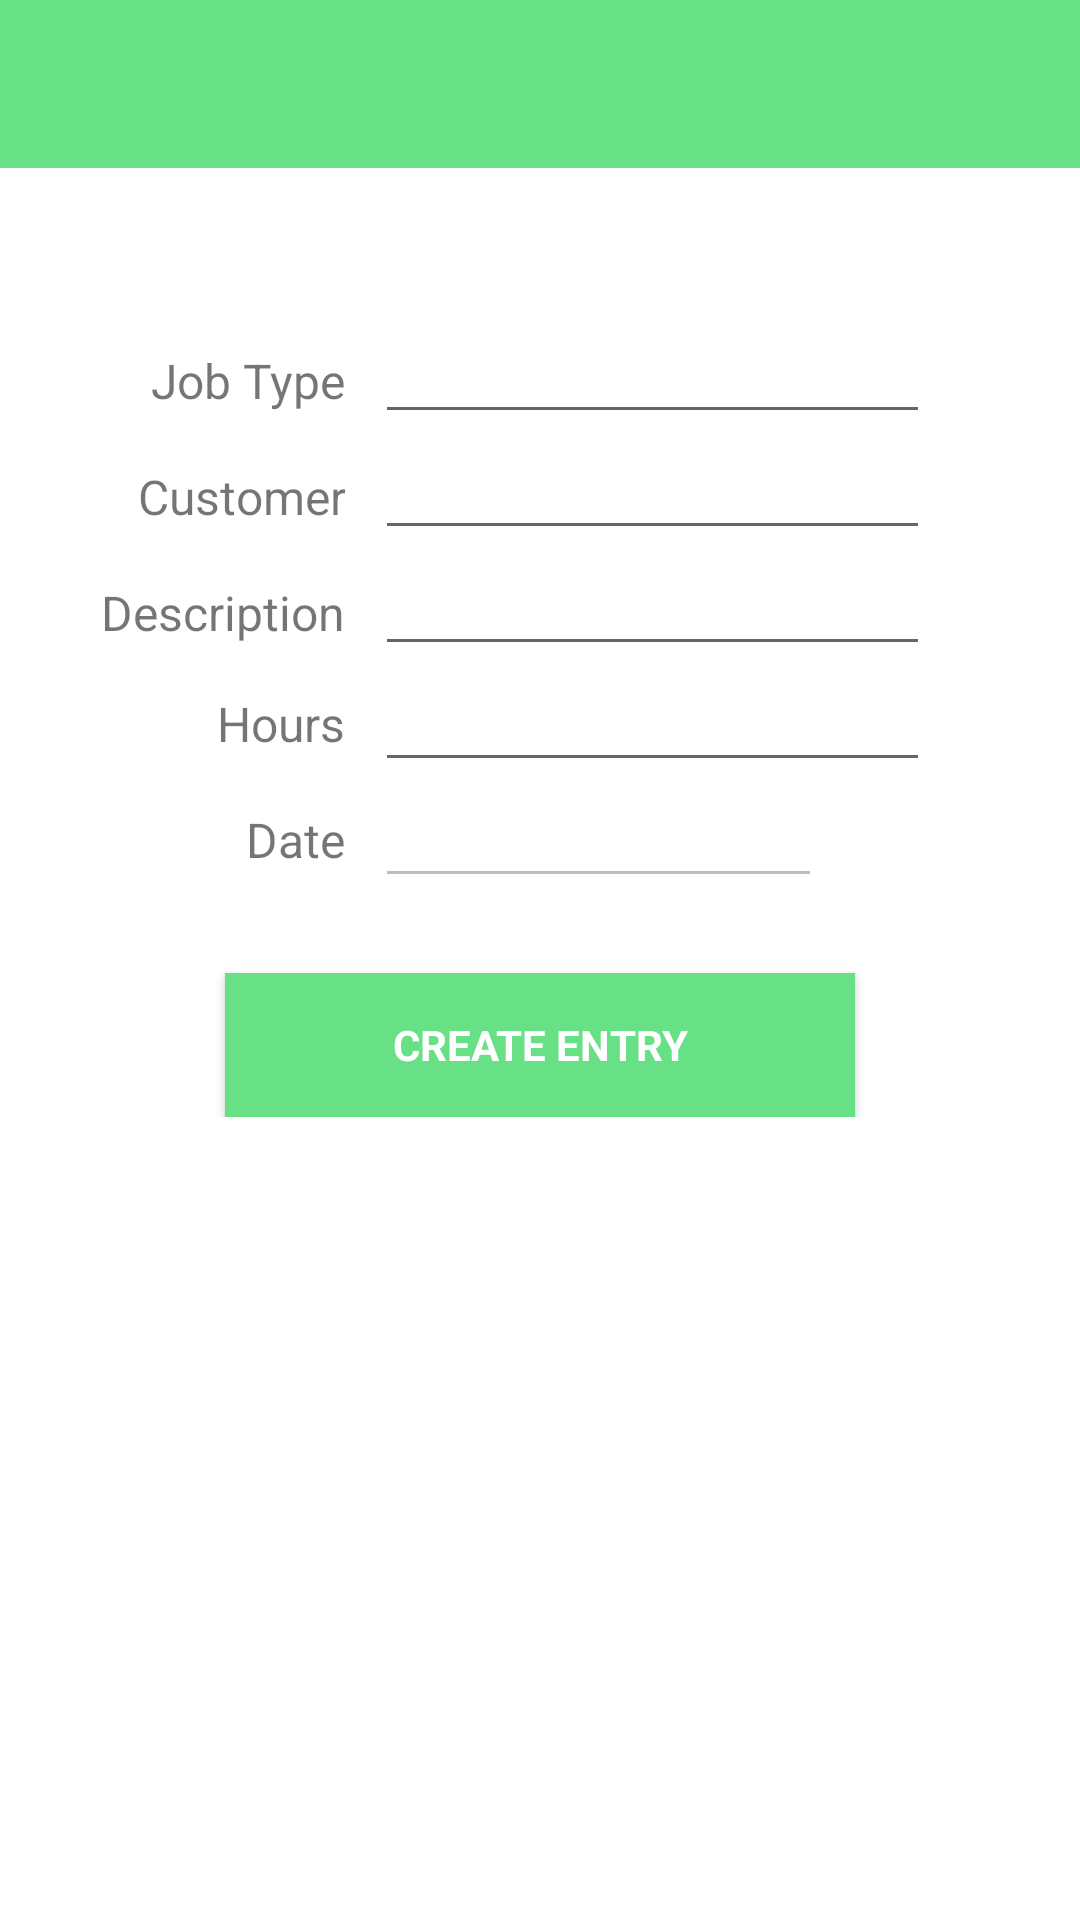

Layout XML and referenced resources for this Android screen:
<!-- AndroidManifest.xml: application theme AppTheme -->
<!-- res/layout/add_entry.xml -->
<?xml version="1.0" encoding="utf-8"?>
<FrameLayout xmlns:android="http://schemas.android.com/apk/res/android"
    xmlns:tools="http://schemas.android.com/tools"
    android:layout_width="match_parent"
    android:layout_height="match_parent"
    xmlns:app="http://schemas.android.com/apk/res-auto">

    <android.support.design.widget.CoordinatorLayout
        android:layout_width="match_parent"
        android:layout_height="match_parent"
        android:fitsSystemWindows="true"
        tools:context="example.quicksheets.AddForms.AddEntryForm"
        android:background="@android:color/background_light">

        <LinearLayout xmlns:android="http://schemas.android.com/apk/res/android"
            android:layout_width="fill_parent"
            android:layout_height="wrap_content"
            android:orientation="vertical"
            android:background="@android:color/background_light">

            <android.support.design.widget.AppBarLayout
                android:layout_width="match_parent"
                android:layout_height="wrap_content"
                android:theme="@style/AppTheme.AppBarOverlay"
                android:background="@android:color/holo_green_light">

                <android.support.v7.widget.Toolbar
                    android:id="@+id/toolbar"
                    android:layout_width="match_parent"
                    android:layout_height="?attr/actionBarSize"
                    android:background="@color/qsGreen"
                    app:popupTheme="@style/AppTheme.PopupOverlay" />

            </android.support.design.widget.AppBarLayout>

            <LinearLayout
                android:layout_width="fill_parent"
                android:layout_height="wrap_content"
                android:orientation="horizontal"
                android:layout_marginTop="50dp">

                <TextView
                    android:layout_height="wrap_content"
                    android:text="Job Type"
                    android:gravity="right"
                    android:paddingRight="10dp"
                    android:textSize="16sp"
                    android:layout_width="125dp" />

                <EditText
                    android:id="@+id/txtJobType"
                    android:layout_width="wrap_content"
                    android:layout_height="wrap_content"
                    android:layout_weight="0.75"
                    android:ems="10"
                    android:layout_marginRight="50dp"
                    android:textSize="16sp" />
            </LinearLayout>

            <LinearLayout
                android:layout_width="fill_parent"
                android:layout_height="wrap_content"
                android:orientation="horizontal" >

                <TextView
                    android:layout_height="wrap_content"
                    android:text="Customer"
                    android:gravity="right"
                    android:paddingRight="10dp"
                    android:textSize="16sp"
                    android:layout_width="125dp" />

                <EditText
                    android:id="@+id/txtCustomer"
                    android:layout_width="wrap_content"
                    android:layout_height="wrap_content"
                    android:layout_weight="0.75"

                    android:layout_marginRight="50dp"
                    android:textSize="16sp" />
            </LinearLayout>

            <LinearLayout
                android:layout_width="fill_parent"
                android:layout_height="wrap_content"
                android:orientation="horizontal" >

                <TextView
                    android:layout_height="wrap_content"
                    android:text="Description"
                    android:gravity="right"
                    android:paddingRight="10dp"
                    android:textSize="16sp"
                    android:layout_width="125dp" />

                <EditText
                    android:id="@+id/txtDescription"
                    android:layout_height="wrap_content"
                    android:layout_weight="0.75"
                    android:ems="10"
                    android:layout_width="15dp"
                    android:layout_marginRight="50dp"
                    android:textSize="16sp" />
            </LinearLayout>

            <LinearLayout
                android:layout_width="fill_parent"
                android:layout_height="wrap_content"
                android:orientation="horizontal" >

                <TextView
                    android:layout_height="wrap_content"
                    android:layout_gravity="center_vertical"
                    android:text="Hours"
                    android:gravity="right"
                    android:paddingRight="10dp"
                    android:textSize="16sp"
                    android:layout_width="125dp" />

                <EditText
                    android:id="@+id/txtHours"
                    android:layout_height="wrap_content"
                    android:ems="5"
                    android:layout_weight="0.25"
                    android:layout_width="15dp"
                    android:layout_marginRight="50dp"
                    android:textSize="16sp" />

            </LinearLayout>

            <LinearLayout
                android:layout_width="fill_parent"
                android:layout_height="wrap_content"
                android:orientation="horizontal" >

                <TextView
                    android:layout_height="wrap_content"
                    android:layout_gravity="center_vertical"
                    android:text="Date"
                    android:gravity="right"
                    android:paddingRight="10dp"
                    android:textSize="16sp"
                    android:layout_width="125dp" />


                <EditText
                    android:id="@+id/txtDate"
                    android:layout_height="wrap_content"
                    android:ems="10"
                    android:layout_marginRight="0dp"
                    android:textSize="16sp"
                    android:layout_width="149dp"
                    android:focusable="false"
                    android:clickable="false"
                    android:enabled="false" />

                <ImageView
                    android:layout_width="wrap_content"
                    android:layout_height="wrap_content"
                    app:srcCompat="@android:drawable/ic_menu_today"
                    android:id="@+id/imgCalDate" />

            </LinearLayout>

            <Button
                android:id="@+id/btnSubmitEntry" style="?android:textAppearanceSmall"
                android:layout_width="match_parent"
                android:layout_height="wrap_content"
                android:layout_marginTop="25dp"
                android:text="Create Entry"
                android:textStyle="bold"
                android:textColor="#ffffffff"
                android:background="@color/qsGreen"
                android:layout_weight="1"
                android:layout_marginLeft="75dp"
                android:layout_marginRight="75dp" />

        </LinearLayout>
    </android.support.design.widget.CoordinatorLayout>
</FrameLayout>
<!-- resources referenced by this layout -->
<resources>
  <color name="qsGreen">#68e086</color>
  <style name="AppTheme.AppBarOverlay" parent="ThemeOverlay.AppCompat.Dark.ActionBar" />
  <style name="AppTheme.PopupOverlay" parent="ThemeOverlay.AppCompat.Light" />
  <style name="AppTheme" parent="Theme.AppCompat.Light.DarkActionBar">
          
          <item name="colorPrimary">@color/colorPrimary</item>
          <item name="colorPrimaryDark">@color/colorPrimaryDark</item>
          <item name="colorAccent">@color/colorAccent</item>
          <item name="android:actionOverflowButtonStyle">@style/MyActionButtonOverflow</item>
      </style>
  <color name="colorPrimary">#3f51b5</color>
  <color name="colorPrimaryDark">#303f9f</color>
  <color name="colorAccent">#ff4081</color>
  <style name="MyActionButtonOverflow" parent="android:style/Widget.Holo.Light.ActionButton.Overflow">
          <item name="android:src">@drawable/ic_menu_sort_by_size</item>
          <item name="android:background">?android:attr/actionBarItemBackground</item>
          <item name="android:contentDescription">"Lala"</item>
      </style>
</resources>
